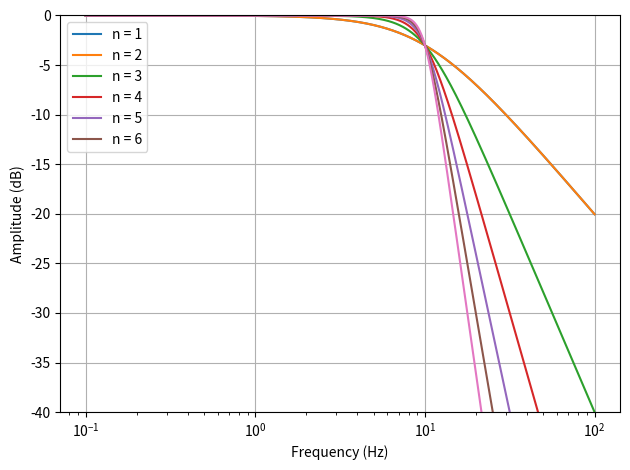

Source code (Python):
import numpy as np
from scipy import signal
from matplotlib import pyplot as plt
import os

fc = 10

def plot_butter(n):
    b, a = signal.butter(n, fc, analog=True)
    f, h = signal.freqs(b, a, worN = np.logspace(-1, 2, 1000))
    plt.semilogx(f, 20*np.log10(abs(h)))

plot_butter_vec = np.vectorize(plot_butter)
plot_butter_vec([1,2,3,4,5,6])
plt.grid()
plt.yticks(np.arange(-40, 1, 5))
plt.ylim(-40, 0)
plt.xlabel('Frequency (Hz)')
plt.ylabel('Amplitude (dB)')
plt.legend(['n = 1', 'n = 2', 'n = 3', 'n = 4', 'n = 5', 'n = 6'])
plt.tight_layout()
# plt.savefig('../figs/5_1.png')
# os.system('sh gopen.sh ../figs/5_1.png')
plt.show()